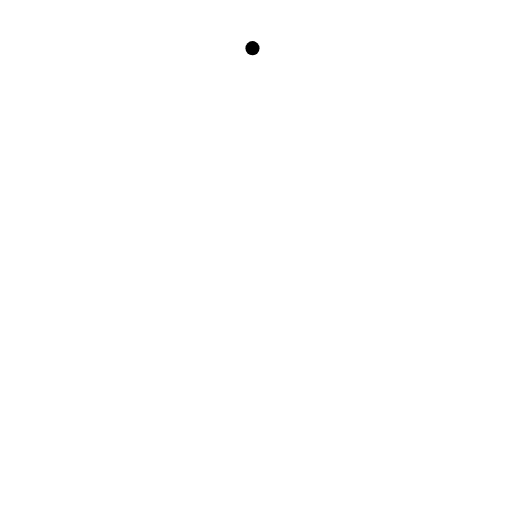
t = 0.00 s
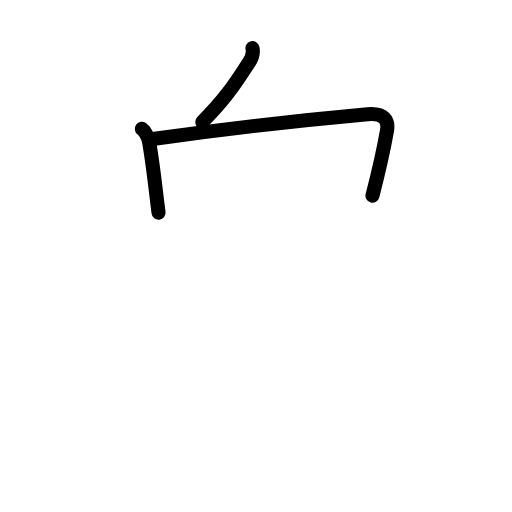
t = 2.40 s
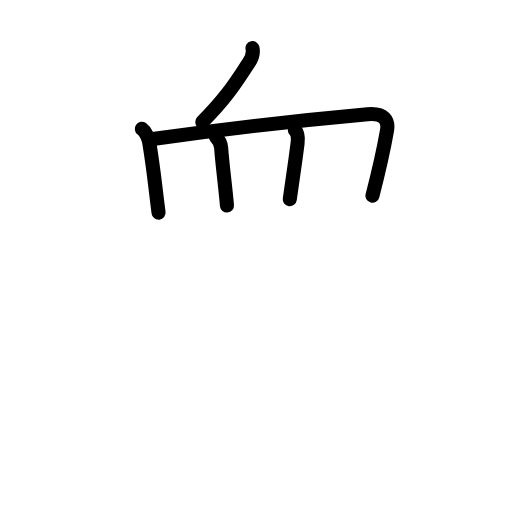
t = 4.80 s
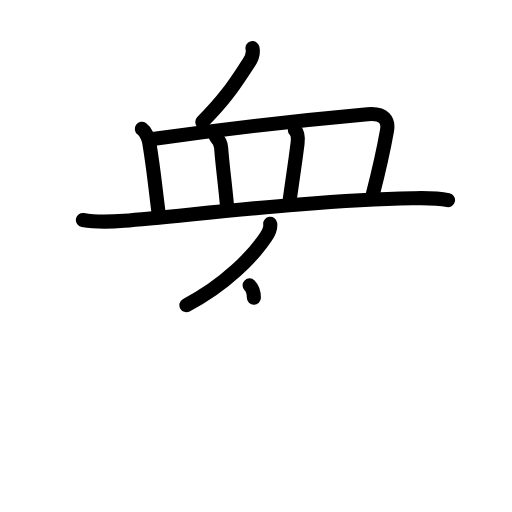
t = 7.20 s
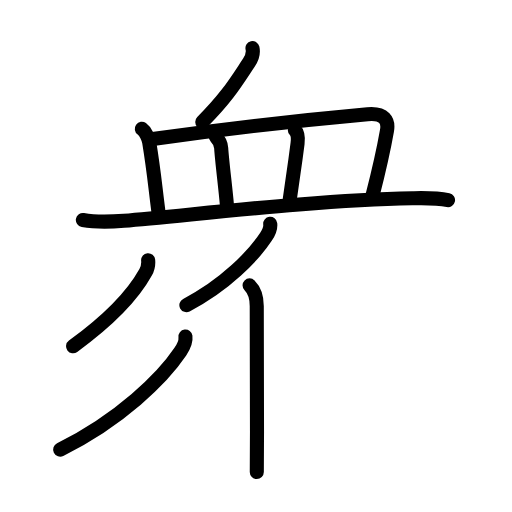
t = 9.60 s
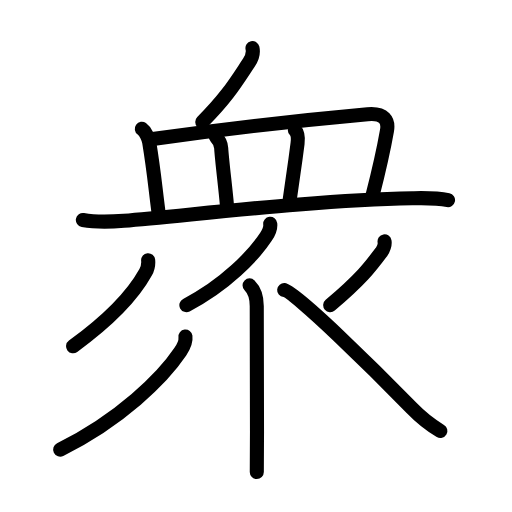
t = 12.00 s

The animated SVG that drew these frames (rendered in a browser with its animation timeline set to each time). Animation: 38 SMIL elements (animate=38); one cycle of 12.00 s.

<?xml version="1.0" encoding="UTF-8"?>
<!--
AniKanjiVG is licensed by CC-BY-SA Paul C. Sommerhoff (https://bitbucket.org/sommerhoff/anikanjivg).
AniKanjiVG uses KanjiVG which is licensed by CC-BY-SA Ulrich Apel (http://kanjivg.tagaini.net).
See also http://creativecommons.org/licenses/by-sa/3.0/
-->
<svg xmlns:kvg='http://kanjivg.tagaini.net' xmlns='http://www.w3.org/2000/svg' width='109' height='109' viewBox='0 0 109 109' style='fill:none;stroke:#000000;stroke-width:3;stroke-linecap:round;stroke-linejoin:round;' id="kvg:kanji_08846"><g id="kvg:08846" kvg:element="衆"><g id="kvg:08846-g1" kvg:element="血" kvg:position="top" kvg:radical="general"><path id="kvg:08846-s1" kvg:type="㇒" d="M53.75,10.25c0.25,1.12-0.12,2.12-0.75,3.06c-2.69,4.02-4.5,7.19-9.94,12.66"><animate attributeName="d" begin="0.0s" dur="0.5s" from="M53.75,10.25C53.75,10.25,53.75,10.25,53.75,10.25" to="M53.75,10.25c0.25,1.12-0.12,2.12-0.75,3.06" />
<animate attributeName="d" begin="0.5s" dur="0.5s" from="M53.75,10.25c0.25,1.12-0.12,2.12-0.75,3.06c0,0,0,0,0,0,0" to="M53.75,10.25c0.25,1.12-0.12,2.12-0.75,3.06c-2.69,4.02-4.5,7.19-9.94,12.66" />
</path>
<g id="kvg:08846-g2" kvg:element="皿"><path id="kvg:08846-s2" kvg:type="㇑a" d="M30.19,27.42c0.88,0.64,1.45,2.09,1.58,2.91c1.06,6.5,1.23,9.17,1.99,14.97"><animate attributeName="d" begin="1.0s" dur="0.5s" from="M30.19,27.42C30.19,27.42,30.19,27.42,30.19,27.42" to="M30.19,27.42c0.88,0.64,1.45,2.09,1.58,2.91" />
<animate attributeName="d" begin="1.5s" dur="0.5s" from="M30.19,27.42c0.88,0.64,1.45,2.09,1.58,2.91c0,0,0,0,0,0,0" to="M30.19,27.42c0.88,0.64,1.45,2.09,1.58,2.91c1.06,6.5,1.23,9.17,1.99,14.97" />
<animate attributeName="d" begin="0s" dur="1.0s" from="M-100,-100" to="M-100,-100" />
</path>
<path id="kvg:08846-s3" kvg:type="㇕b" d="M32.5,29.6c14.87-2.1,35.5-4.35,45.76-5.28c3.62-0.33,4.49,1.43,4.13,3.46c-0.66,3.77-1.91,9.28-3.1,13.88"><animate attributeName="d" begin="2.0s" dur="0.3333333333333333s" from="M32.5,29.6C32.5,29.6,32.5,29.6,32.5,29.6" to="M32.5,29.6c14.87-2.1,35.5-4.35,45.76-5.28" />
<animate attributeName="d" begin="2.3333333333333335s" dur="0.3333333333333333s" from="M32.5,29.6c14.87-2.1,35.5-4.35,45.76-5.28c0,0,0,0,0,0,0" to="M32.5,29.6c14.87-2.1,35.5-4.35,45.76-5.28c3.62-0.33,4.49,1.43,4.13,3.46" />
<animate attributeName="d" begin="2.6666666666666665s" dur="0.3333333333333333s" from="M32.5,29.6c14.87-2.1,35.5-4.35,45.76-5.28c3.62-0.33,4.49,1.43,4.13,3.46c0,0,0,0,0,0,0" to="M32.5,29.6c14.87-2.1,35.5-4.35,45.76-5.28c3.62-0.33,4.49,1.43,4.13,3.46c-0.66,3.77-1.91,9.28-3.1,13.88" />
<animate attributeName="d" begin="0s" dur="2.0s" from="M-100,-100" to="M-100,-100" />
</path>
<path id="kvg:08846-s4" kvg:type="㇑a" d="M45.94,29.12c0.66,0.66,1.1,1.63,1.15,2.41C47.25,34.25,48,40,48.32,43.76"><animate attributeName="d" begin="3.0s" dur="0.5s" from="M45.94,29.12C45.94,29.12,45.94,29.12,45.94,29.12" to="M45.94,29.12c0.66,0.66,1.1,1.63,1.15,2.41" />
<animate attributeName="d" begin="3.5s" dur="0.5s" from="M45.94,29.12c0.66,0.66,1.1,1.63,1.15,2.41c0,0,0,0,0,0,0" to="M45.94,29.12c0.66,0.66,1.1,1.63,1.15,2.41C47.25,34.25,48,40,48.32,43.76" />
<animate attributeName="d" begin="0s" dur="3.0s" from="M-100,-100" to="M-100,-100" />
</path>
<path id="kvg:08846-s5" kvg:type="㇑a" d="M62.77,27.68c0.71,0.71,0.73,1.7,0.58,2.86c-0.5,3.84-0.85,6.34-1.66,11.86"><animate attributeName="d" begin="4.0s" dur="0.5s" from="M62.77,27.68C62.77,27.68,62.77,27.68,62.77,27.68" to="M62.77,27.68c0.71,0.71,0.73,1.7,0.58,2.86" />
<animate attributeName="d" begin="4.5s" dur="0.5s" from="M62.77,27.68c0.71,0.71,0.73,1.7,0.58,2.86c0,0,0,0,0,0,0" to="M62.77,27.68c0.71,0.71,0.73,1.7,0.58,2.86c-0.5,3.84-0.85,6.34-1.66,11.86" />
<animate attributeName="d" begin="0s" dur="4.0s" from="M-100,-100" to="M-100,-100" />
</path>
<path id="kvg:08846-s6" kvg:type="㇐" d="M17.64,46.84c3.11,0.54,6,0.38,8.75,0.16c14-1.13,39.95-4.39,61.37-4.79c2.55-0.05,5.1-0.13,7.62,0.39"><animate attributeName="d" begin="5.0s" dur="0.3333333333333333s" from="M17.64,46.84C17.64,46.84,17.64,46.84,17.64,46.84" to="M17.64,46.84c3.11,0.54,6,0.38,8.75,0.16" />
<animate attributeName="d" begin="5.333333333333333s" dur="0.3333333333333333s" from="M17.64,46.84c3.11,0.54,6,0.38,8.75,0.16c0,0,0,0,0,0,0" to="M17.64,46.84c3.11,0.54,6,0.38,8.75,0.16c14-1.13,39.95-4.39,61.37-4.79" />
<animate attributeName="d" begin="5.666666666666667s" dur="0.3333333333333333s" from="M17.64,46.84c3.11,0.54,6,0.38,8.75,0.16c14-1.13,39.95-4.39,61.37-4.79c0,0,0,0,0,0,0" to="M17.64,46.84c3.11,0.54,6,0.38,8.75,0.16c14-1.13,39.95-4.39,61.37-4.79c2.55-0.05,5.1-0.13,7.62,0.39" />
<animate attributeName="d" begin="0s" dur="5.0s" from="M-100,-100" to="M-100,-100" />
</path>
</g>
</g>
<g id="kvg:08846-g3" kvg:position="bottom"><g id="kvg:08846-g4" kvg:element="亻" kvg:variant="true" kvg:original="人"><path id="kvg:08846-s7" kvg:type="㇒" d="M57.53,47.64c0.13,1.04-0.34,1.92-0.89,2.74c-2.65,4.01-8.59,10.23-16.96,14.58"><animate attributeName="d" begin="6.0s" dur="0.5s" from="M57.53,47.64C57.53,47.64,57.53,47.64,57.53,47.64" to="M57.53,47.64c0.13,1.04-0.34,1.92-0.89,2.74" />
<animate attributeName="d" begin="6.5s" dur="0.5s" from="M57.53,47.64c0.13,1.04-0.34,1.92-0.89,2.74c0,0,0,0,0,0,0" to="M57.53,47.64c0.13,1.04-0.34,1.92-0.89,2.74c-2.65,4.01-8.59,10.23-16.96,14.58" />
<animate attributeName="d" begin="0s" dur="6.0s" from="M-100,-100" to="M-100,-100" />
</path>
<path id="kvg:08846-s8" kvg:type="㇑" d="M53.13,60.75c0.94,0.94,1.53,2.5,1.53,4.39c0,12.64,0.1,20.52,0.04,28.86c-0.02,2.13-0.03,4.27-0.03,6.5"><animate attributeName="d" begin="7.0s" dur="0.3333333333333333s" from="M53.13,60.75C53.13,60.75,53.13,60.75,53.13,60.75" to="M53.13,60.75c0.94,0.94,1.53,2.5,1.53,4.39" />
<animate attributeName="d" begin="7.333333333333333s" dur="0.3333333333333333s" from="M53.13,60.75c0.94,0.94,1.53,2.5,1.53,4.39c0,0,0,0,0,0,0" to="M53.13,60.75c0.94,0.94,1.53,2.5,1.53,4.39c0,12.64,0.1,20.52,0.04,28.86" />
<animate attributeName="d" begin="7.666666666666667s" dur="0.3333333333333333s" from="M53.13,60.75c0.94,0.94,1.53,2.5,1.53,4.39c0,12.64,0.1,20.52,0.04,28.86c0,0,0,0,0,0,0" to="M53.13,60.75c0.94,0.94,1.53,2.5,1.53,4.39c0,12.64,0.1,20.52,0.04,28.86c-0.02,2.13-0.03,4.27-0.03,6.5" />
<animate attributeName="d" begin="0s" dur="7.0s" from="M-100,-100" to="M-100,-100" />
</path>
</g>
<path id="kvg:08846-s9" kvg:type="㇒" d="M31.54,55.39c0.11,1.05-0.03,1.67-0.55,2.6c-2.25,4.05-6.98,9.58-15.43,15.72"><animate attributeName="d" begin="8.0s" dur="0.5s" from="M31.54,55.39C31.54,55.39,31.54,55.39,31.54,55.39" to="M31.54,55.39c0.11,1.05-0.03,1.67-0.55,2.6" />
<animate attributeName="d" begin="8.5s" dur="0.5s" from="M31.54,55.39c0.11,1.05-0.03,1.67-0.55,2.6c0,0,0,0,0,0,0" to="M31.54,55.39c0.11,1.05-0.03,1.67-0.55,2.6c-2.25,4.05-6.98,9.58-15.43,15.72" />
<animate attributeName="d" begin="0s" dur="8.0s" from="M-100,-100" to="M-100,-100" />
</path>
<path id="kvg:08846-s10" kvg:type="㇒" d="M39.48,71.64c0.15,1.16-0.48,2.32-1.09,3.24c-3.72,5.57-12.81,14.53-25.58,20.83"><animate attributeName="d" begin="9.0s" dur="0.5s" from="M39.48,71.64C39.48,71.64,39.48,71.64,39.48,71.64" to="M39.48,71.64c0.15,1.16-0.48,2.32-1.09,3.24" />
<animate attributeName="d" begin="9.5s" dur="0.5s" from="M39.48,71.64c0.15,1.16-0.48,2.32-1.09,3.24c0,0,0,0,0,0,0" to="M39.48,71.64c0.15,1.16-0.48,2.32-1.09,3.24c-3.72,5.57-12.81,14.53-25.58,20.83" />
<animate attributeName="d" begin="0s" dur="9.0s" from="M-100,-100" to="M-100,-100" />
</path>
<path id="kvg:08846-s11" kvg:type="㇒" d="M81.87,51.39c0.13,0.73-0.28,1.73-0.59,2.14c-2.41,3.22-4.22,5.72-10.98,11.44"><animate attributeName="d" begin="10.0s" dur="0.5s" from="M81.87,51.39C81.87,51.39,81.87,51.39,81.87,51.39" to="M81.87,51.39c0.13,0.73-0.28,1.73-0.59,2.14" />
<animate attributeName="d" begin="10.5s" dur="0.5s" from="M81.87,51.39c0.13,0.73-0.28,1.73-0.59,2.14c0,0,0,0,0,0,0" to="M81.87,51.39c0.13,0.73-0.28,1.73-0.59,2.14c-2.41,3.22-4.22,5.72-10.98,11.44" />
<animate attributeName="d" begin="0s" dur="10.0s" from="M-100,-100" to="M-100,-100" />
</path>
<path id="kvg:08846-s12" kvg:type="㇏" d="M60.5,61.75c2.17,0.2,19.38,17.12,27.14,25.11c1.16,1.2,3.61,3.39,6.11,4.89"><animate attributeName="d" begin="11.0s" dur="0.5s" from="M60.5,61.75C60.5,61.75,60.5,61.75,60.5,61.75" to="M60.5,61.75c2.17,0.2,19.38,17.12,27.14,25.11" />
<animate attributeName="d" begin="11.5s" dur="0.5s" from="M60.5,61.75c2.17,0.2,19.38,17.12,27.14,25.11c0,0,0,0,0,0,0" to="M60.5,61.75c2.17,0.2,19.38,17.12,27.14,25.11c1.16,1.2,3.61,3.39,6.11,4.89" />
<animate attributeName="d" begin="0s" dur="11.0s" from="M-100,-100" to="M-100,-100" />
</path>
</g>
</g>
</svg>
